Labelled photos from "Calamansi_damage_detection", an image-classification folder in edmondnapil/Calamansi_damage_detection. The possible labels are: damaged, healthy.

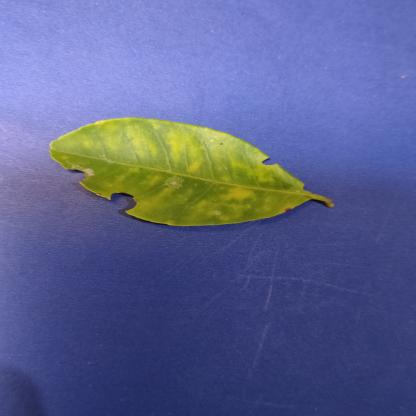
Label: damaged

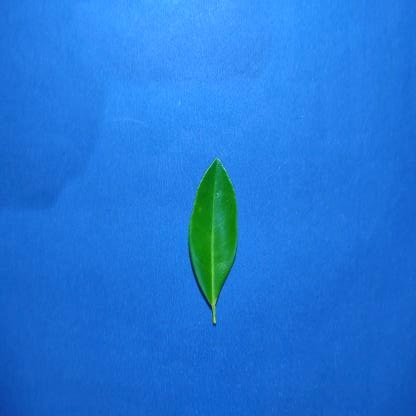
Label: healthy

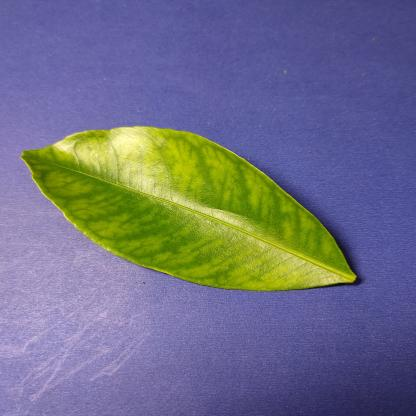
Label: damaged

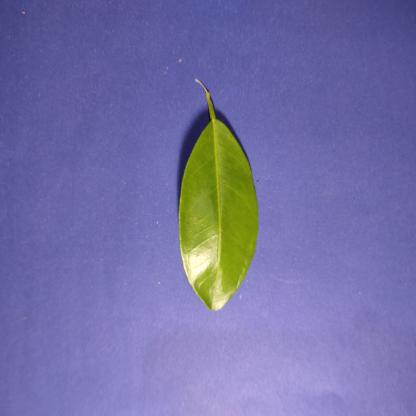
Label: healthy

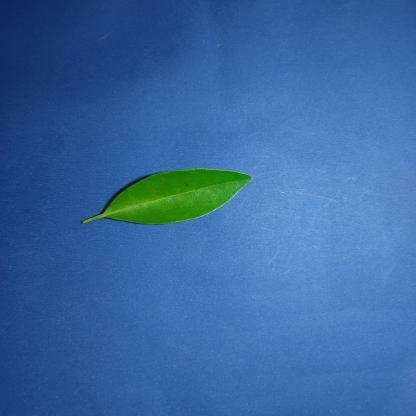
Label: healthy

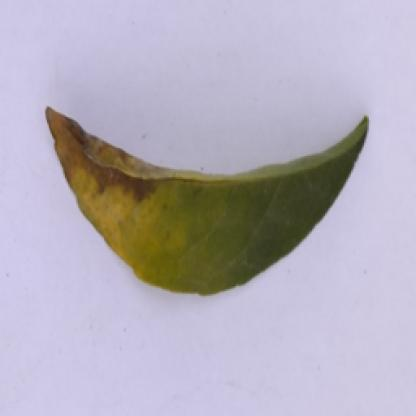
Label: damaged
